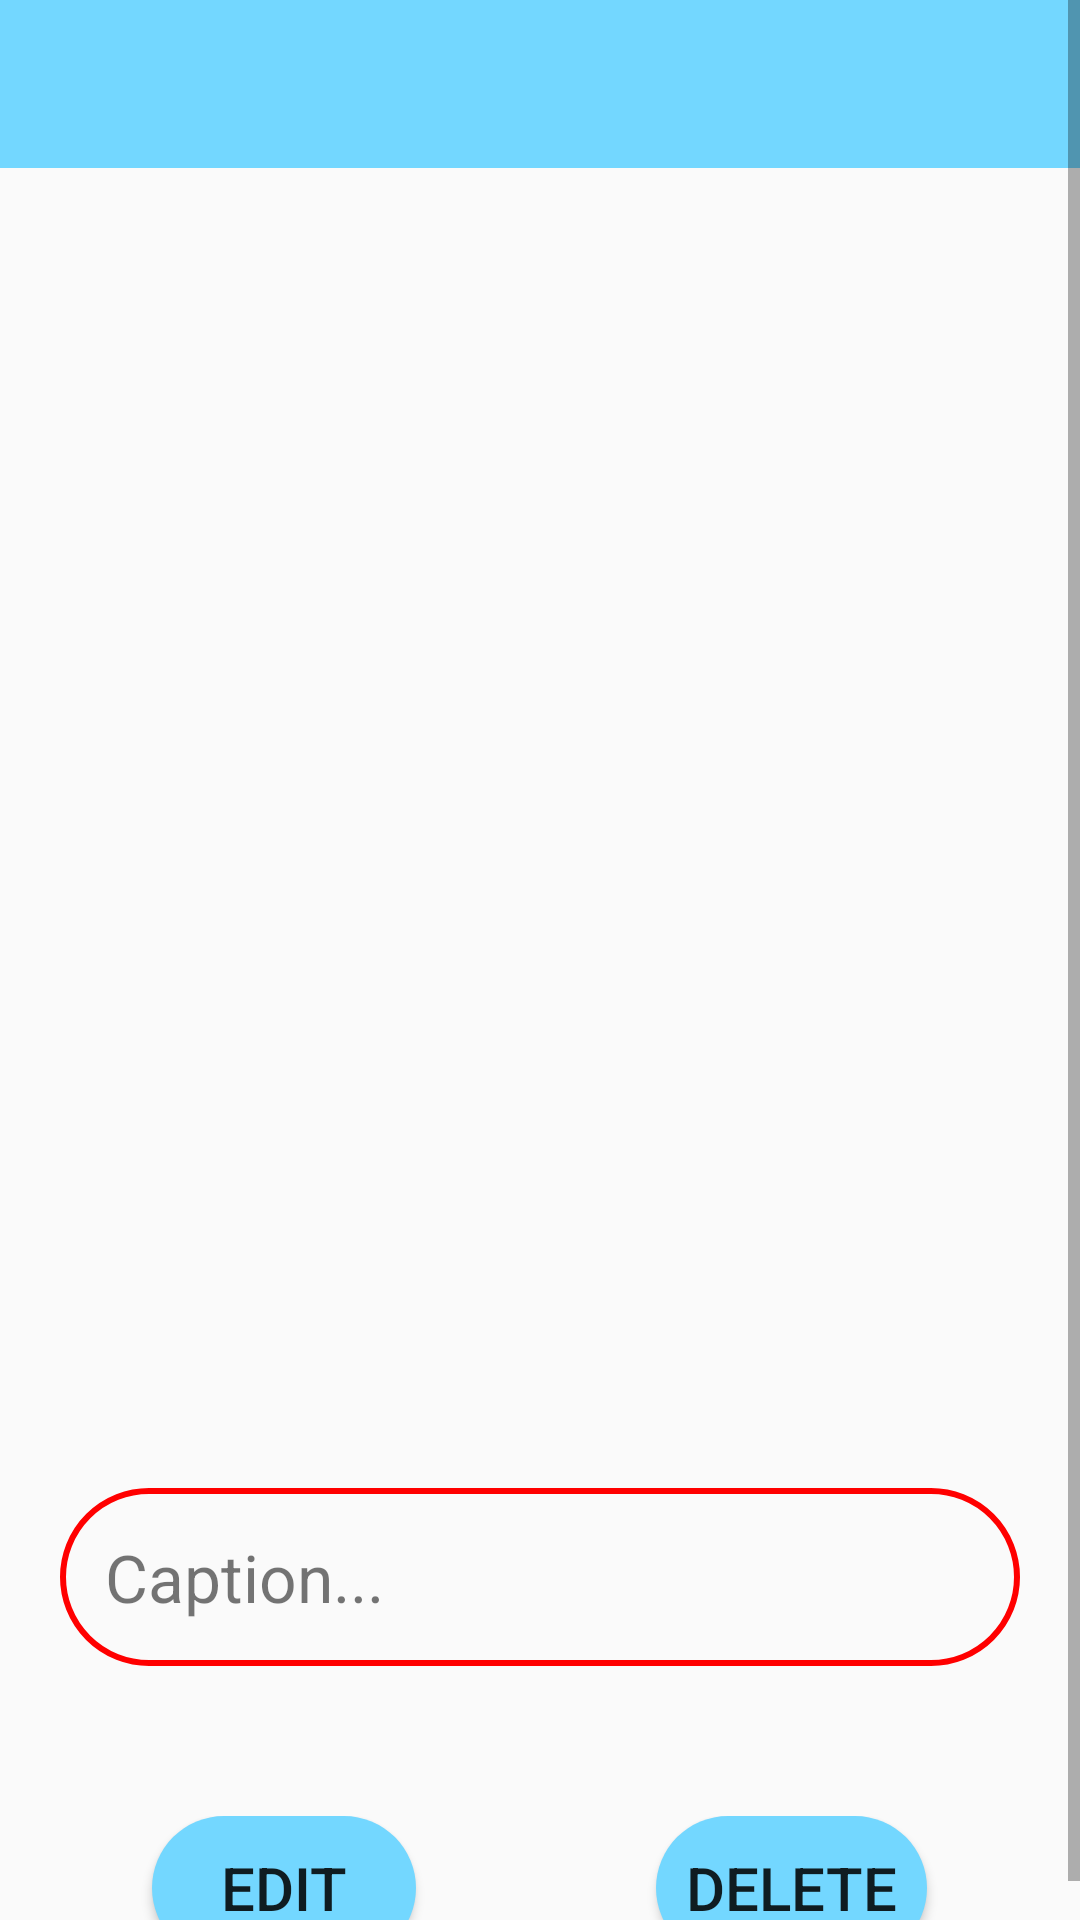

Write the Android layout XML for this screen, with the resource values it uses.
<!-- AndroidManifest.xml: application theme AppTheme -->
<!-- res/layout/activity_edit_post.xml -->
<?xml version="1.0" encoding="utf-8"?>
<androidx.constraintlayout.widget.ConstraintLayout xmlns:android="http://schemas.android.com/apk/res/android"
    xmlns:app="http://schemas.android.com/apk/res-auto"
    xmlns:tools="http://schemas.android.com/tools"
    android:layout_width="match_parent"
    android:layout_height="match_parent"
    android:orientation="vertical"
    tools:context=".Post.EditPost">

    <ScrollView
        android:layout_width="match_parent"
        android:layout_height="match_parent"
        android:fillViewport="true">

        <androidx.constraintlayout.widget.ConstraintLayout
            android:layout_width="match_parent"
            android:layout_height="match_parent">

            <include layout="@layout/main_app_bar"
                android:id="@+id/app_bar"/>

            <ImageView
                android:id="@+id/edit_post"
                android:layout_width="300dp"
                android:layout_height="400dp"
                android:layout_margin="15dp"
                android:gravity="center"
                android:orientation="vertical"
                app:layout_constraintEnd_toEndOf="parent"
                app:layout_constraintStart_toStartOf="parent"
                app:layout_constraintTop_toBottomOf="@+id/app_bar"
                app:srcCompat="@drawable/add_post"
                tools:ignore="MissingConstraints" />

            <TextView
                android:id="@+id/editPostDesc"
                android:layout_width="0dp"
                android:layout_height="wrap_content"
                android:layout_marginLeft="20dp"
                android:layout_marginRight="20dp"
                android:layout_marginTop="25dp"
                android:background="@drawable/shape"
                android:ems="10"
                android:gravity="start|top"
                android:inputType="textMultiLine"
                android:padding="15dp"
                android:text="Caption..."
                android:textSize="22sp"
                app:layout_constraintEnd_toEndOf="parent"
                app:layout_constraintStart_toStartOf="parent"
                app:layout_constraintTop_toBottomOf="@+id/edit_post" />

            <LinearLayout
                android:layout_width="match_parent"
                android:layout_height="wrap_content"
                android:layout_marginTop="50dp"
                android:gravity="center"
                android:layout_marginLeft="20dp"
                android:layout_marginRight="20dp"
                app:layout_goneMarginTop="20dp"
                android:layout_marginBottom="20dp"
                android:orientation="horizontal"
                app:layout_constraintEnd_toEndOf="parent"
                app:layout_constraintStart_toStartOf="parent"
                app:layout_constraintTop_toBottomOf="@+id/editPostDesc"
                tools:ignore="MissingConstraints">

                <Button
                    android:id="@+id/editPost"
                    android:layout_width="wrap_content"
                    android:layout_height="wrap_content"
                    android:layout_marginRight="40dp"
                    android:background="@drawable/buttons"
                    android:padding="10dp"
                    android:text="Edit"
                    android:textStyle="normal"
                    android:textSize="20sp" />

                <Button
                    android:id="@+id/deletePost"
                    android:layout_width="wrap_content"
                    android:layout_height="wrap_content"
                    android:layout_marginLeft="40dp"
                    android:background="@drawable/buttons"
                    android:padding="10dp"
                    android:text="Delete"
                    android:textStyle="normal"
                    android:textSize="20sp" />


            </LinearLayout>

        </androidx.constraintlayout.widget.ConstraintLayout>

    </ScrollView>

</androidx.constraintlayout.widget.ConstraintLayout>
<!-- res/layout/main_app_bar.xml (included above) -->
<?xml version="1.0" encoding="utf-8"?>
<androidx.appcompat.widget.Toolbar xmlns:android="http://schemas.android.com/apk/res/android"
    android:layout_width="match_parent"
    android:layout_height="?attr/actionBarSize"
    android:background="@color/colorPrimary"
    android:id="@+id/app_bar">

</androidx.appcompat.widget.Toolbar>
<!-- resources referenced by this layout -->
<resources>
  <color name="colorPrimary">#73d7ff</color>
  <!-- drawable buttons (drawable) -->
  <?xml version="1.0" encoding="utf-8"?>
  <shape xmlns:android="http://schemas.android.com/apk/res/android">
      <solid android:color="#73D7FF"/>
      <corners android:radius="50dp"/>
  </shape>
  <!-- drawable shape (drawable) -->
  <?xml version="1.0" encoding="utf-8"?>
  <shape android:color="#ffffff" xmlns:android="http://schemas.android.com/apk/res/android">
  
      <corners android:radius="50dp"/>
      <stroke android:color="#FF0000"
          android:width="2dp"/>
  </shape>
  <style name="AppTheme" parent="Theme.AppCompat.Light.NoActionBar">
          
          <item name="colorPrimary">@color/colorPrimary</item>
          <item name="colorPrimaryDark">@color/colorPrimaryDark</item>
          <item name="colorAccent">@color/colorAccent</item>
      </style>
  <color name="colorPrimaryDark">#ff0000</color>
  <color name="colorAccent">#ffffff</color>
</resources>
